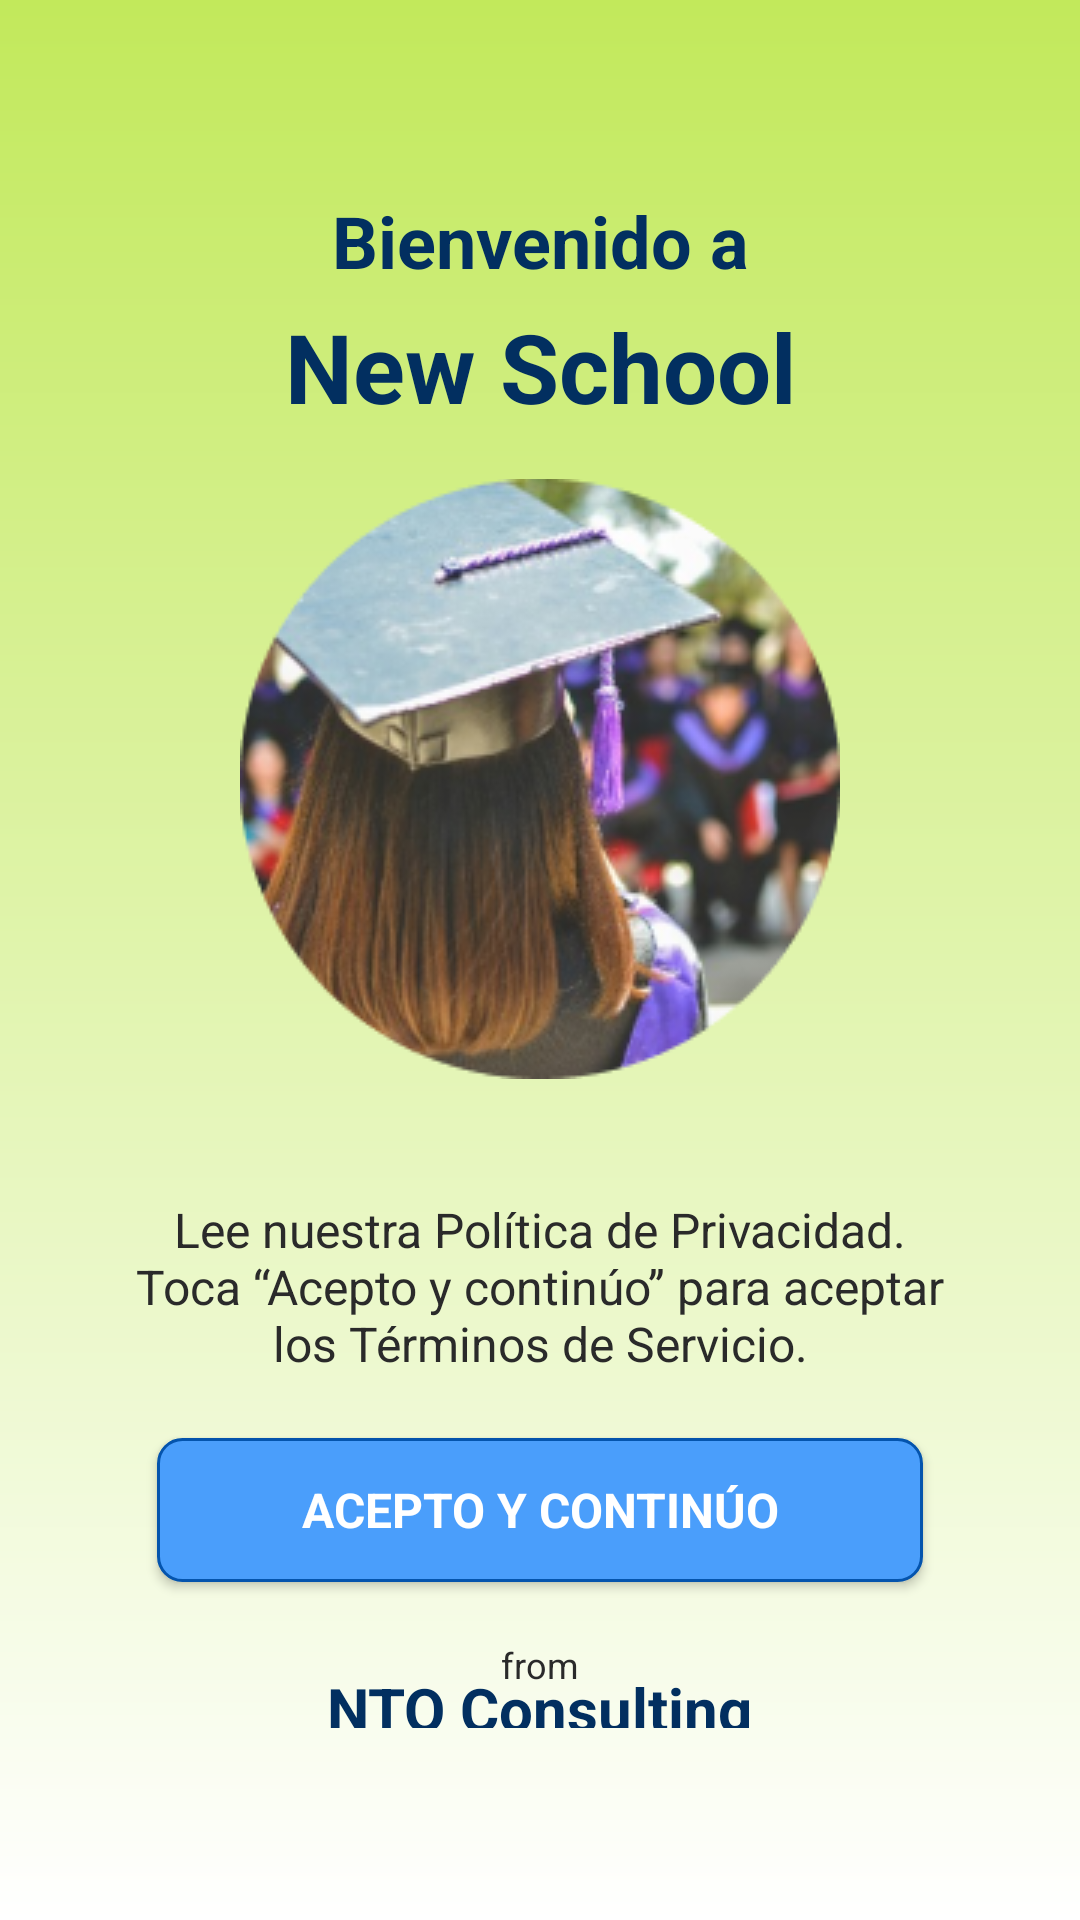

Layout XML and referenced resources for this Android screen:
<!-- AndroidManifest.xml: application theme Theme.AppInstitucional -->
<!-- res/layout/activity_bienvendido.xml -->
<?xml version="1.0" encoding="utf-8"?>
<androidx.constraintlayout.widget.ConstraintLayout xmlns:android="http://schemas.android.com/apk/res/android"
    xmlns:app="http://schemas.android.com/apk/res-auto"
    xmlns:tools="http://schemas.android.com/tools"
    android:layout_width="match_parent"
    android:layout_height="match_parent"
    android:background="@drawable/background_gradient"
    tools:context=".ui.Login.BienvendidoActivity">

    <androidx.constraintlayout.widget.ConstraintLayout
        android:layout_width="match_parent"
        android:layout_height="match_parent"
        android:layout_marginVertical="64dp">

        <TextView
            android:id="@+id/tvBienvenido"
            android:layout_width="wrap_content"
            android:layout_height="wrap_content"
            android:text="@string/bienvenido_a"
            style="@style/Titulo2"
            android:textColor="@color/Azul900"
            app:layout_constraintStart_toStartOf="parent"
            app:layout_constraintEnd_toEndOf="parent"
            app:layout_constraintTop_toTopOf="parent"
            app:layout_constraintBottom_toBottomOf="parent"
            app:layout_constraintVertical_bias="0"/>

        <TextView
            android:id="@+id/tvNewSchool"
            android:layout_width="wrap_content"
            android:layout_height="wrap_content"
            android:text="@string/new_school"
            style="@style/Titulo1"
            android:textColor="@color/Azul900"
            app:layout_constraintStart_toStartOf="parent"
            app:layout_constraintEnd_toEndOf="parent"
            app:layout_constraintTop_toBottomOf="@id/tvBienvenido"
            app:layout_constraintBottom_toBottomOf="parent"
            app:layout_constraintVertical_bias="0.01"/>


        <ImageView
            android:id="@+id/imageView"
            android:layout_width="200dp"
            android:layout_height="200dp"
            android:layout_marginTop="16dp"
            android:layout_marginBottom="16dp"
            android:src="@drawable/bienvenido"
            app:layout_constraintEnd_toEndOf="parent"
            app:layout_constraintStart_toStartOf="parent"
            app:layout_constraintTop_toBottomOf="@id/tvNewSchool"
            app:layout_constraintBottom_toBottomOf="parent"
            app:layout_constraintVertical_bias="0"/>

        <TextView
            android:id="@+id/tvPoliticas"
            android:layout_width="wrap_content"
            android:layout_height="wrap_content"
            android:text="@string/politicas"
            style="@style/Normal"
            android:textColor="@color/black"
            android:textAlignment="center"
            android:paddingHorizontal="40dp"
            app:layout_constraintStart_toStartOf="parent"
            app:layout_constraintEnd_toEndOf="parent"
            app:layout_constraintTop_toBottomOf="@id/imageView"
            app:layout_constraintBottom_toBottomOf="parent"
            app:layout_constraintVertical_bias="0.25"/>

        <Button
            android:id="@+id/btnIngresar"
            android:layout_width="wrap_content"
            android:layout_height="wrap_content"
            android:minWidth="250dp"
            android:text="@string/acepto_continuo"
            android:background="@drawable/button_rectangle"
            style="@style/Titulo4"
            android:textColor="@color/white"
            app:layout_constraintTop_toBottomOf="@id/tvPoliticas"
            app:layout_constraintStart_toStartOf="parent"
            app:layout_constraintEnd_toEndOf="parent"
            app:layout_constraintBottom_toBottomOf="parent"
            app:layout_constraintVertical_bias="0.3"
            android:paddingHorizontal="48dp"/>

        <TextView
            android:id="@+id/tvFrom"
            android:layout_width="wrap_content"
            android:layout_height="wrap_content"
            android:text="@string/from"
            style="@style/Small"
            android:textColor="@color/black"
            app:layout_constraintStart_toStartOf="parent"
            app:layout_constraintEnd_toEndOf="parent"
            app:layout_constraintTop_toBottomOf="@id/btnIngresar"
            app:layout_constraintBottom_toBottomOf="parent"
            app:layout_constraintVertical_bias="0.6"/>

        <TextView
            android:id="@+id/tvNTOConsulting"
            android:layout_width="wrap_content"
            android:layout_height="wrap_content"
            android:text="@string/nto_consulting"
            style="@style/Titulo3"
            android:textColor="@color/Azul900"
            app:layout_constraintStart_toStartOf="parent"
            app:layout_constraintEnd_toEndOf="parent"
            app:layout_constraintTop_toBottomOf="@id/tvFrom"
            app:layout_constraintBottom_toBottomOf="parent"
            app:layout_constraintVertical_bias="0.5"/>

    </androidx.constraintlayout.widget.ConstraintLayout>



</androidx.constraintlayout.widget.ConstraintLayout>
<!-- resources referenced by this layout -->
<resources>
  <color name="Azul900">#022F60</color>
  <color name="black">#2A2A2A</color>
  <color name="white">#FFFFFF</color>
  <!-- drawable background_gradient (drawable) -->
  <?xml version="1.0" encoding="utf-8"?>
  <shape xmlns:android="http://schemas.android.com/apk/res/android">
      <gradient
          android:startColor="@color/Verde200"
          android:endColor="@color/white"
          android:angle="270"/>
  </shape>
  <!-- drawable bienvenido: png bitmap (drawable, 70264 bytes) -->
  <!-- drawable button_rectangle (drawable) -->
  <?xml version="1.0" encoding="utf-8"?>
  <shape xmlns:android="http://schemas.android.com/apk/res/android">
      <solid android:color="@color/Azul100"/>
      <stroke android:color="@color/Azul500" android:width="1dp"/>
      <corners android:radius="8dp"/>
  </shape>
  <string name="acepto_continuo">Acepto y continúo</string>
  <string name="bienvenido_a">Bienvenido a</string>
  <string name="from">from</string>
  <string name="new_school">New School</string>
  <string name="nto_consulting">NTO Consulting</string>
  
      //Introduccion1
  <string name="politicas">Lee nuestra Política de Privacidad. Toca “Acepto y continúo” para aceptar los Términos de Servicio.</string>
  <style name="Normal">
          <item name="android:fontFamily">sans-serif</item>
          <item name="android:textStyle">normal</item>
          <item name="android:textSize">16sp</item>
      </style>
  <style name="Small">
          <item name="android:fontFamily">sans-serif</item>
          <item name="android:textStyle">normal</item>
          <item name="android:textSize">12sp</item>
      </style>
  <style name="Titulo1">
          <item name="android:fontFamily">sans-serif</item>
          <item name="android:textStyle">bold</item>
          <item name="android:textSize">32sp</item>
          <item name="android:textColor">@color/Azul900</item>
      </style>
  <style name="Titulo2">
          <item name="android:fontFamily">sans-serif</item>
          <item name="android:textStyle">bold</item>
          <item name="android:textSize">24sp</item>
      </style>
  <style name="Titulo3">
          <item name="android:fontFamily">sans-serif</item>
          <item name="android:textStyle">bold</item>
          <item name="android:textSize">20sp</item>
      </style>
  <style name="Titulo4">
          <item name="android:fontFamily">sans-serif</item>
          <item name="android:textStyle">bold</item>
          <item name="android:textSize">16sp</item>
      </style>
  <style name="Theme.AppInstitucional" parent="Base.Theme.AppInstitucional" />
  <color name="Verde200">#C2E95B</color>
  <color name="Azul100">#4A9EFB</color>
  <color name="Azul500">#0454AD</color>
  <style name="Base.Theme.AppInstitucional" parent="Theme.AppCompat.Light.NoActionBar">
          
          
      </style>
</resources>
